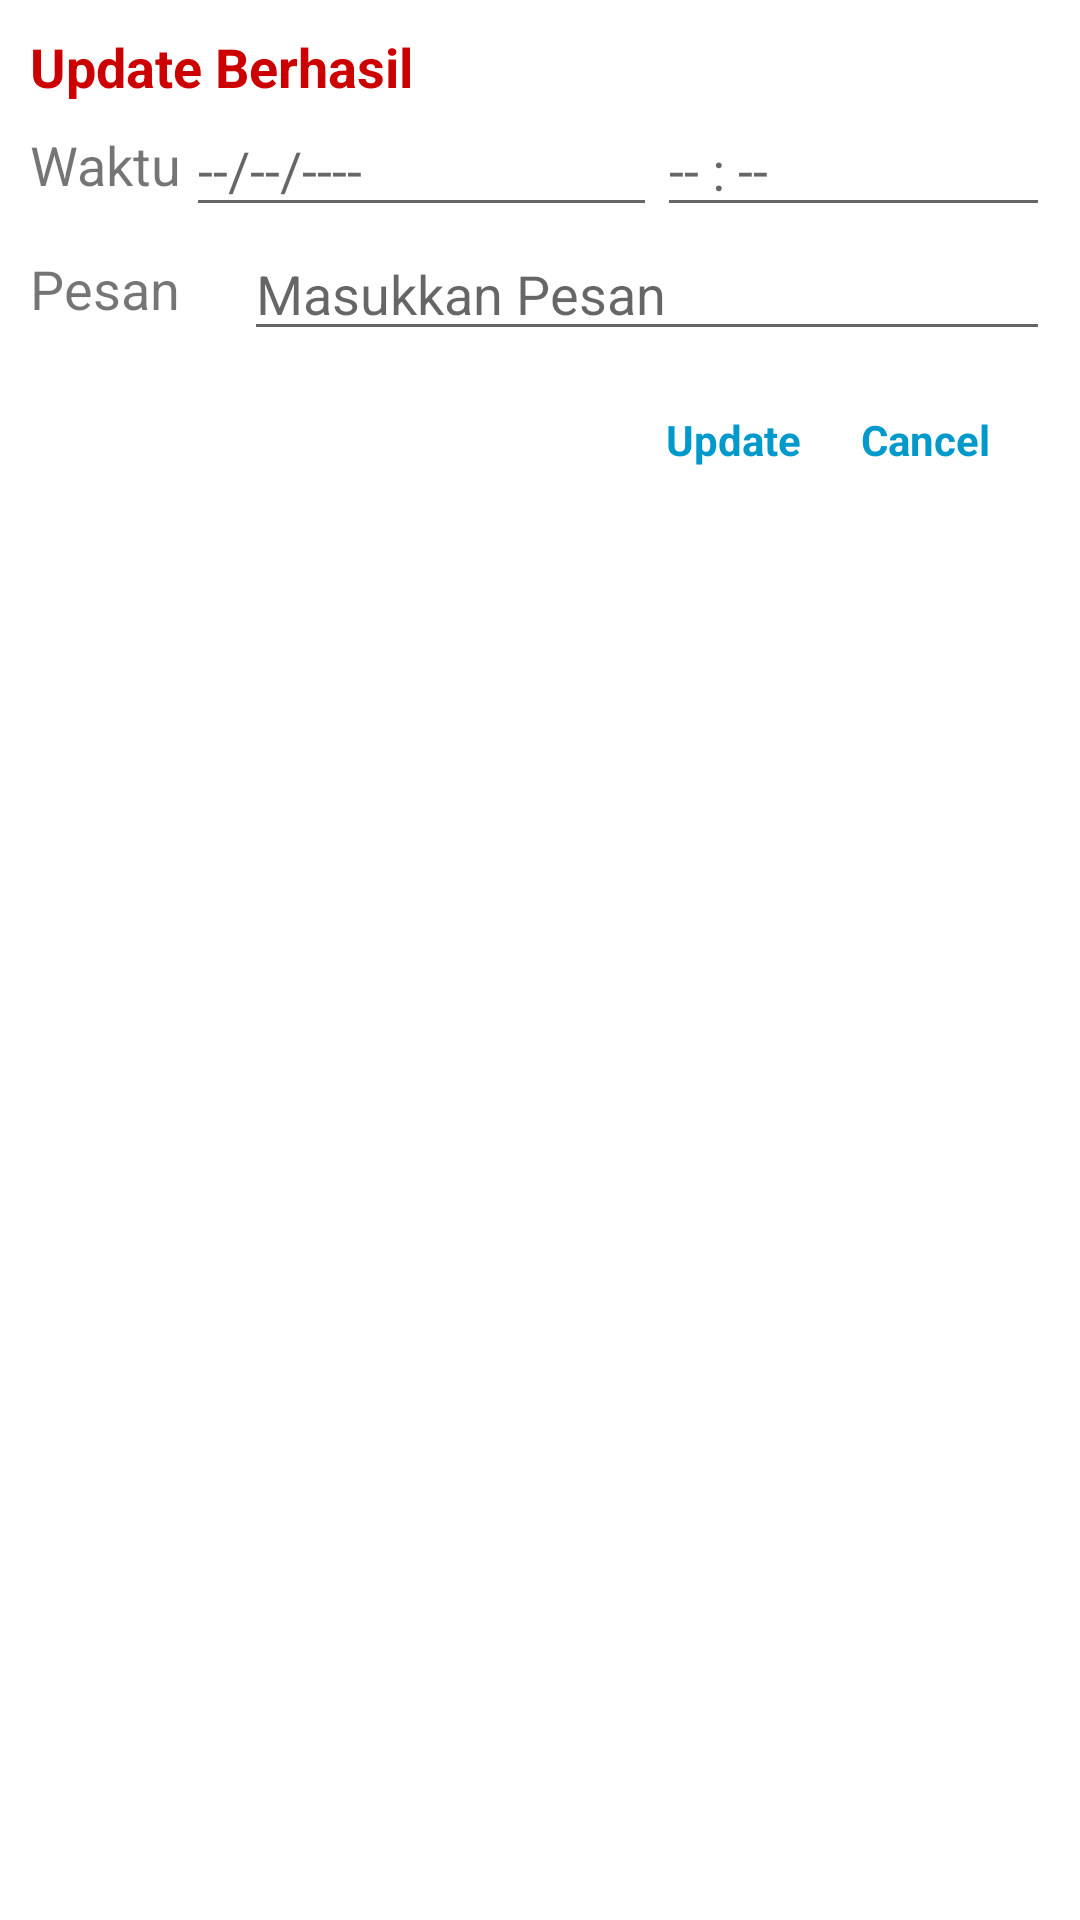

Produce the Android XML layout that renders to this screen, including the resource entries it uses.
<!-- AndroidManifest.xml: application theme Theme.AplikasiPencatatan -->
<!-- res/layout/dialog_update.xml -->
<?xml version="1.0" encoding="utf-8"?>
<LinearLayout xmlns:android="http://schemas.android.com/apk/res/android"
    android:layout_width="match_parent"
    android:layout_height="wrap_content"
    android:orientation="vertical"
    android:padding="10dp">

    <TextView
        android:layout_width="wrap_content"
        android:layout_height="wrap_content"
        android:text="Update Berhasil"
        android:textColor="@android:color/holo_red_dark"
        android:textSize="18sp"
        android:textStyle="bold"/>

    <LinearLayout
        android:layout_width="match_parent"
        android:layout_height="wrap_content"
        android:gravity="center"
        android:orientation="horizontal">

        <TextView
            android:layout_width="0dp"
            android:layout_height="wrap_content"
            android:layout_weight="0.1"
            android:text="Waktu"
            android:textSize="18sp"/>
        <EditText
            android:id="@+id/etUpdateDate"
            android:layout_width="0dp"
            android:layout_height="wrap_content"
            android:layout_weight="0.30"
            android:ems="10"
            android:inputType="textPersonName"
            android:hint="--/--/----"
            android:focusable="false"
            android:focusableInTouchMode="false"
            android:cursorVisible="false"
            />

        <EditText
            android:id="@+id/etUpdateTime"
            android:layout_width="0dp"
            android:layout_height="wrap_content"
            android:layout_weight="0.25"
            android:ems="10"
            android:inputType="textPersonName"
            android:hint="-- : --"
            android:focusable="false"
            android:focusableInTouchMode="false"
            android:cursorVisible="false"/>

    </LinearLayout>


    <LinearLayout
        android:layout_width="match_parent"
        android:layout_height="wrap_content"
        android:gravity="center"
        android:orientation="horizontal">

        <TextView
            android:layout_width="0dp"
            android:layout_height="wrap_content"
            android:layout_weight="0.2"
            android:text="Pesan"
            android:textSize="18sp"/>
        <EditText
            android:id="@+id/etUpdatepesan"
            android:layout_width="0dp"
            android:layout_height="wrap_content"
            android:layout_weight="0.75"
            android:hint="Masukkan Pesan"/>

    </LinearLayout>


    <LinearLayout
        android:layout_width="match_parent"
        android:layout_height="wrap_content"
        android:orientation="horizontal"
        android:padding="10dp"
        android:gravity="end">

        <TextView
            android:id="@+id/tvUpdated"
            android:layout_width="wrap_content"
            android:layout_height="match_parent"
            android:foreground="?attr/selectableItemBackgroundBorderless"
            android:gravity="center"
            android:padding="10dp"
            android:text="Update"
            android:textColor="@android:color/holo_blue_dark"
            android:textStyle="bold"
            />

        <TextView
            android:id="@+id/tvCancel"
            android:layout_width="wrap_content"
            android:layout_height="wrap_content"
            android:foreground="?attr/selectableItemBackgroundBorderless"
            android:gravity="center"
            android:padding="10dp"
            android:text="Cancel"
            android:textColor="@android:color/holo_blue_dark"
            android:textStyle="bold"
            />

    </LinearLayout>



</LinearLayout>
<!-- resources referenced by this layout -->
<resources>
  <style name="Theme.AplikasiPencatatan" parent="Theme.MaterialComponents.DayNight.DarkActionBar">
          
          <item name="colorPrimary">@color/purple_500</item>
          <item name="colorPrimaryVariant">@color/purple_700</item>
          <item name="colorOnPrimary">@color/white</item>
          
          <item name="colorSecondary">@color/teal_200</item>
          <item name="colorSecondaryVariant">@color/teal_700</item>
          <item name="colorOnSecondary">@color/black</item>
          
          <item name="android:statusBarColor" tools:targetApi="l">?attr/colorPrimaryVariant</item>
          
      </style>
  <!-- not gathered from this repository: default colours our renderer supplied (Android Studio template values) -->
  <color name="purple_500">#FF6200EE</color>
  <color name="purple_700">#FF3700B3</color>
  <color name="teal_200">#FF03DAC5</color>
  <color name="teal_700">#FF018786</color>
  <color name="black">#FF000000</color>
  <color name="white">#FFFFFFFF</color>
</resources>
